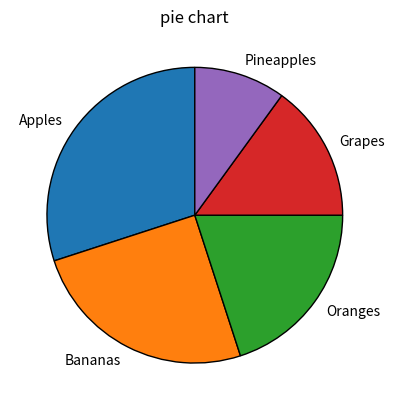

Reproduce this figure in Python.
import matplotlib.pyplot as plt
import numpy as np

data = np.array([30,25,20,15,10])

labels = ["Apples","Bananas","Oranges","Grapes","Pineapples"]
plt.pie(data,labels=labels,wedgeprops={"edgecolor":"black","linewidth":1},startangle=90)
plt.title("pie chart")

plt.show()